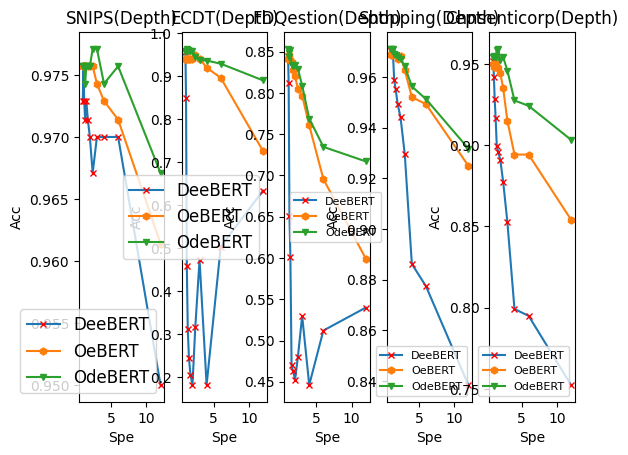

Generate this figure with matplotlib:
import numpy as np
import matplotlib.pyplot as plt
plt.rc('font',family='Times New Roman')
#plt.figure(dpi=200,figsize=(30,8))

'''
#shoping,layers  1-11
x = [1,2,3,4,5,6,7,8,9,10,11,12]
Dee_3=[0.9700,0.9705,0.9699,0.9688,0.9587,0.9550,0.9491,0.9440,0.9294,0.8862,0.8774,0.8385]
Our_3=[0.9689,0.9688,0.9688,0.969,0.9691,0.9686,0.9669,0.9683,0.9626,0.952,0.9492,0.9249]
LMCL_3=[0.9708,0.9709,0.9705,0.9710,0.9691,0.9688,0.9680,0.9671,0.9641,0.9562,0.9512,0.9317]
#UserIntent

x = [1,2,3,4,5,6,7,8,9,10,11,12]
Dee_1=[0.6342,0.5037,0.1814,0.4723,0.3163,0.1814,0.2054,0.2444,0.3118,0.4588,0.8486,0.9565]
Our_1=[0.7256,0.8966,0.9205,0.9415,0.9490,0.94,0.9415,0.9415,0.9415,0.9415,0.9415,0.9415]
#LMCL_1=[0.8981,0.9385,0.9385,0.9445,0.946,0.952,0.9475,0.9505,0.9535,0.949,0.952,0.9535]
LMCL_1=[0.9595,0.958,0.964,0.962,0.958,0.958,0.9595,0.946,0.9385,0.937,0.9295,0.8906]


#snips
Dee_2=[0.9500,0.97,0.97,0.97,0.9671,0.97,0.9714,0.9729,0.9714,0.9729,0.9757,0.9729]
Our_2=[0.9614,0.9714,0.9729,0.9743,0.9757,0.9757,0.9757,0.9757,0.9757,0.9757,0.9757,0.9757]
LMCL_2=[0.9671,0.9757,0.9743,0.9771,0.9771,0.9757,0.9757,0.9757,0.9743,0.9757,0.9757,0.9757]
#chnsenticorp

Dee_4=[0.7525,0.795,0.7992,0.8525,0.8775,0.8908,0.8958,0.8992,0.9167,0.9283,0.9417,0.9517]
Our_4=[0.8542,0.8942,0.8942,0.915,0.935,0.9442,0.9475,0.9483,0.9508,0.9483,0.9483,0.9500]
LMCL_4=[0.9033,0.9242,0.9275,0.9458,0.9542,0.9525,0.9592,0.9583,0.9542,0.9542,0.9550,0.9542]


#FDQ
Dee_5=[0.5399,0.5121,0.4462,0.5297,0.4805,0.4527,0.4629,0.4703,0.6011,0.6512,0.8126,0.8451]
Our_5=[0.5993,0.6957,0.7607,0.7968,0.8052,0.8200,0.8275,0.8377,0.8404,0.8432,0.8460,0.8414]
LMCL_5=[0.7171,0.7347,0.769,0.8089,0.8293,0.834,0.8321,0.834,0.8525,0.8488,0.8442,0.8534]

plt.subplot(132)
#plt.tight_layout()
plt.plot(x, Dee_1,marker='x', ms=5,mec='r', mfc='w',label='DeeBERT')
plt.plot(x, Our_1, marker='h', ms=5,label='OeBERT')
plt.plot(x, LMCL_1[::-1], marker='v', ms=5,label='OdeBERT')
title='ECDT(Depth)'
plt.title(title)
#plt.ylim(-5,350)
#plt.title('line chart')
plt.xlabel('Layers')
plt.xticks([1,2,3,4,5,6,7,8,9,10,11,12])
plt.ylabel('Accuracy')
plt.legend(fontsize=15)

plt.subplot(131)
#plt.tight_layout()
plt.plot(x, Dee_2,marker='x', ms=5,mec='r', mfc='w',label='DeeBERT')
plt.plot(x, Our_2, marker='h', ms=5,label='OeBERT')
plt.plot(x, LMCL_2, marker='v', ms=5,label='OdeBERT')
title='SNIPS(Depth)'
plt.title(title)
#plt.ylim(-5,350)
#plt.title('line chart')
plt.xlabel('Layers')
plt.xticks([1,2,3,4,5,6,7,8,9,10,11,12])
plt.ylabel('Accuracy')
plt.legend(fontsize=15)

plt.subplot(133)
#plt.tight_layout()
plt.plot(x, Dee_5,marker='x', ms=5,mec='r', mfc='w',label='DeeBERT')
plt.plot(x, Our_5, marker='h', ms=5,label='OeBERT')
plt.plot(x, LMCL_5, marker='v', ms=5,label='OdeBERT')
title='FDQuestion(Depth)'
plt.title(title)
#plt.ylim(-5,350)
#plt.title('line chart')
plt.xlabel('Layers')
plt.xticks([1,2,3,4,5,6,7,8,9,10,11,12])
plt.ylabel('Accuracy')
plt.legend(fontsize=8)

plt.subplot(224)
#plt.tight_layout()
plt.plot(x, Dee_4,marker='x', ms=5,mec='r', mfc='w',label='DeeBERT')
plt.plot(x, Our_4, marker='h', ms=5,label='OeBERT')
plt.plot(x, LMCL_4, marker='v', ms=5,label='OdeBERT')
title='Chnsenticorp(Dynamic Depth)'
plt.title(title)
#plt.ylim(-5,350)
#plt.title('line chart')
plt.xlabel('Layers')
plt.xticks([1,2,3,4,5,6,7,8,9,10,11,12])
plt.ylabel('Accuracy')
plt.legend(fontsize=8)

'''
x = [1,1.090,1.199,1.332,1.499,1.713,1.998,2.398,2.998,3.997,5.996,11.99]
#SNIPS
Dee_1=[0.9729,0.9757,0.9729,0.9714,0.9729,0.9714,0.9700,0.9671,0.97,0.9700,0.97,0.9500]
Our_1=[0.9757,0.9757,0.9757,0.9757,0.9757,0.9757,0.9757,0.9757,0.9743,0.9729,0.9714,0.9614]
#cnn_2=[0.9714,0.9714,0.97,0.9714,0.97,0.97,0.9729,0.9729,0.9729,0.9729,0.9743,0.9714]
LMCL_1=[0.9671,0.9757,0.9743,0.9771,0.9771,0.9757,0.9757,0.9757,0.9743,0.9757,0.9757,0.9757]
#UserIntent
Dee_2=[0.9565,0.8486,0.4588,0.3118,0.2444,0.2054,0.1814,0.3163,0.4723,0.1814,0.5037,0.6342]
Our_2=[0.9415,0.9415,0.9415,0.9415,0.9415,0.9415,0.94,0.9490,0.9415,0.9205,0.8966,0.7256]
LMCL_ECDT=[0.9595,0.958,0.964,0.962,0.958,0.958,0.9595,0.946,0.9385,0.937,0.9295,0.8906]
#cnn_1=[0.94,0.94,0.94,0.9415,0.9415,0.943,0.946,0.946,0.949,0.9415,0.94,0.925]
#LMCL_1=[0.8981,0.9385,0.9385,0.9445,0.946,0.952,0.9475,0.9505,0.9535,0.949,0.952,0.9535]
LMCL_2=LMCL_ECDT

#FDQusetion
Dee_3=[0.5399,0.5121,0.4462,0.5297,0.4805,0.4527,0.4629,0.4703,0.6011,0.6512,0.8126,0.8451]
Our_3=[0.5993,0.6957,0.7607,0.7968,0.8052,0.8200,0.8275,0.8377,0.8404,0.8432,0.8460,0.8414]
LMCL_3=[0.7171,0.7347,0.769,0.8089,0.8293,0.834,0.8321,0.834,0.8525,0.8488,0.8442,0.8534]

#shopping  acc+FLOPs
Dee_4=[0.9700 ,0.9705,0.9699,0.9688,0.9587,0.9550,0.9491,0.9440,0.9294,0.8862,0.8774,0.8385]
Our_4=[0.9689,0.9688,0.9688,0.969,0.9691,0.9686,0.9669,0.9683,0.9626,0.952,0.9492,0.9249]
#x2=[0.802,0.875,0.963,1.070,1.204,1.376,1.605,1.926,2.408,3.211,4.816,9.633]
LMCL_4=[0.9708,0.9709,0.9705,0.9710,0.9691,0.9688,0.9680,0.9671,0.9641,0.9562,0.9512,0.9317]

#chnsenticorp
Dee_5=[0.9517,0.9417,0.9283,0.9167,0.8992,0.8958,0.8908,0.8775,0.8525,0.7992,0.795,0.7525]
Our_5=[0.95,0.9483,0.9483,0.9508,0.9483,0.9475,0.9442,0.935,0.915,0.8942,0.8942,0.8542]
#LMCL_4=[0.9508,0.9508,0.9483,0.95,0.9492,0.9492,0.9467,0.9450,0.9333,0.9117,0.9067,0.8867]
LMCL_5=[0.9033,0.9242,0.9275,0.9458,0.9542,0.9525,0.9592,0.9583,0.9542,0.9542,0.9550,0.9542]


plt.subplot(151)
#plt.tight_layout()
plt.plot(x, Dee_1,marker='x', ms=5,mec='r', mfc='w',label='DeeBERT')
plt.plot(x, Our_1, marker='h', ms=5,label='OeBERT')
plt.plot(x, LMCL_1[::-1], marker='v', ms=5,label='OdeBERT')
title='SNIPS(Depth)'
plt.title(title)
#plt.ylim(-5,350)
#plt.title('line chart')
plt.xlabel('Spe')
#plt.xticks([1,2,3,4,5,6,7,8,9,10,11,12])
plt.ylabel('Acc')
plt.legend(fontsize=12)

plt.subplot(152)
#plt.tight_layout()
plt.plot(x, Dee_2,marker='x', ms=5,mec='r', mfc='w',label='DeeBERT')
plt.plot(x, Our_2, marker='h', ms=5,label='OeBERT')
plt.plot(x, LMCL_2, marker='v', ms=5,label='OdeBERT')
title='ECDT(Depth)'
plt.title(title)
#plt.ylim(-5,350)
#plt.title('line chart')
plt.xlabel('Spe')
#plt.xticks([1,2,3,4,5,6,7,8,9,10,11,12])
plt.ylabel('Acc')
plt.legend(fontsize=12)

plt.subplot(153)
#plt.tight_layout()
plt.plot(x, Dee_3[::-1],marker='x', ms=5,mec='r', mfc='w',label='DeeBERT')
plt.plot(x, Our_3[::-1], marker='h', ms=5,label='OeBERT')
plt.plot(x, LMCL_3[::-1], marker='v', ms=5,label='OdeBERT')
title='FDQestion(Depth)'
plt.title(title)
#plt.ylim(-5,350)
#plt.title('line chart')
plt.xlabel('Spe')
#plt.xticks([1,2,3,4,5,6,7,8,9,10,11,12])
plt.ylabel('Acc')
plt.legend(fontsize=8)

plt.subplot(154)
#plt.tight_layout()
plt.plot(x, Dee_4,marker='x', ms=5,mec='r', mfc='w',label='DeeBERT')
plt.plot(x, Our_4, marker='h', ms=5,label='OeBERT')
plt.plot(x, LMCL_4, marker='v', ms=5,label='OdeBERT')
title='Shopping(Depth)'
plt.title(title)
#plt.ylim(-5,350)
#plt.title('line chart')
plt.xlabel('Spe')
#plt.xticks([1,2,3,4,5,6,7,8,9,10,11,12])
plt.ylabel('Acc')
plt.legend(fontsize=8)

plt.subplot(155)
#plt.tight_layout()
plt.plot(x, Dee_5,marker='x', ms=5,mec='r', mfc='w',label='DeeBERT')
plt.plot(x, Our_5, marker='h', ms=5,label='OeBERT')
plt.plot(x, LMCL_5[::-1], marker='v', ms=5,label='OdeBERT')
title='Chnsenticorp(Depth)'
plt.title(title)
#plt.ylim(-5,350)
#plt.title('line chart')
plt.xlabel('Spe')
#plt.xticks([1,2,3,4,5,6,7,8,9,10,11,12])
plt.ylabel('Acc')
plt.legend(fontsize=8)

'''
Dee_ACC_1=[0.9565,0.9535,0.943,0.937,0.9175,0.8771,0.8186,0.7136,0.6387]
Our_ACC_1=[0.9385,0.94,0.9295,0.91,0.8906,0.8606,0.8336,0.7706,0.7316]
cnn_ACC_1=[0.9415,0.9445,0.9385,0.934,0.934,0.934,0.928,0.925,0.925]
Dee_FLOPS_1=[1.117,1.173,1.231,1.326,1.467,1.743,2.423,4.607,11.04]
Our_FLOPS_1=[3.446,4.412,5.329,6.205,7.174,8.289,9.366,10.98,11.86]
cnn_FLOPS_1=[3.650,4.889,6.148,7.195,8.102,8.729,9.049,9.421,9.632]
#SNIPS
Dee_ACC_2=[0.9729,0.9714,0.9657,0.9586,0.9557,0.9529,0.9514,0.9500,0.9500]
Our_ACC_2=[0.9757,0.9729,0.97,0.9629,0.9614,0.9614,0.96,0.9614,0.9614]
cnn_ACC_2=[0.9714,0.9714,0.9714,0.9714,0.9729,0.9729,0.9714,0.9714,0.9714]
Dee_FLOPS_2=[8.262,9.317,10.46,11.35,11.57,11.82,11.94,11.99,11.99]
Our_FLOPS_2=[8.575,9.660,10.88,11.42,11.75,11.82,11.94,11.99,11.99]
cnn_FLOPS_2=[6.756,7.697,8.428,9.137,9.444,9.524,9.591,9.605,9.619]
#shopping
Dee_ACC_3=[0.9703,0.9703,0.9688,0.968,0.9626,0.9557,0.9446,0.9292,0.9046]
Our_ACC_3=[0.9688,0.9669,0.965,0.9628,0.9593,0.956,0.9532,0.9491,0.943]
cnn_ACC_3=[0.9685,0.9688,0.9687,0.9684,0.9673,0.9655,0.9646,0.9628,0.9590]
Dee_FLOPS_3=[1.725,2.078,2.424,2.821,3.308,3.933,4.744,5.886,7.687]
Our_FLOPS_3=[4.419,5.507,6.397,7.179,7.857,8.562,9.245,9.938,10.74]
cnn_FLOPS_3=[2.847,3.644,4.340,4.974,5.607,6.238,6.865,7.619,8.456]
#chnsenticorp
Dee_ACC_4=[0.9517,0.9508,0.9492,0.9467,0.9400,0.9325,0.925,0.8983,0.8592]
Our_ACC_4=[0.9517,0.9483,0.9475,0.9425,0.935,0.9292,0.9208,0.91,0.8975]
cnn_ACC_4=[0.9508,0.9571,0.9508,0.9483,0.9458,0.9417,0.9317,0.9258,0.915]
Dee_FLOPS_4=[1.154,1.274,1.391,1.535,1.733,2.030,2.404,3.142,4.834]
Our_FLOPS_4=[2.264,2.936,3.619,4.270,4.971,5.826,6.827,7.885,9.266]
cnn_FLOPS_4=[1.856,2.378,2.857,3.366,3.926,4.579,5.278,6.279,7.358]

#plt.figure(figsize=(8,8))
plt.subplot(221)
plt.tight_layout()
plt.plot(Dee_FLOPS_1, Dee_ACC_1,marker='x', ms=5,mec='r', mfc='w',label='DeeBERT')
plt.plot(Our_FLOPS_1, Our_ACC_1, marker='h', ms=5,label='Our')
#plt.plot(x2, cnn_1, marker='v', ms=5,label='Our+cnn')
title='ECDT(S)'
plt.title(title)
#plt.ylim(-5,350)
#plt.title('line chart')
plt.xlabel('speedup(X)')
#plt.xticks([1,2,3,4,5,6,7,8,9,10,11])
plt.ylabel('Accuracy')
plt.legend(fontsize=7)

plt.subplot(222)
plt.tight_layout()
plt.plot(Dee_FLOPS_2, Dee_ACC_2,marker='x', ms=5,mec='r', mfc='w',label='DeeBERT')
plt.plot(Our_FLOPS_2, Our_ACC_2, marker='h', ms=5,label='Our')
#plt.plot(x2, cnn_2[::-1], marker='v', ms=5,label='Our+cnn')
title='SNIPS(S)'
plt.title(title)
#plt.ylim(-5,350)
#plt.title('line chart')
plt.xlabel('speedup(X)')
#plt.xticks([1,2,3,4,5,6,7,8,9,10,11])
plt.ylabel('Accuracy')
plt.legend(fontsize=7)

plt.subplot(223)
plt.tight_layout()
plt.plot(Dee_FLOPS_3, Dee_ACC_3,marker='x', ms=5,mec='r', mfc='w',label='DeeBERT')
plt.plot(Our_FLOPS_3, Our_ACC_3, marker='h', ms=5,label='Our')
#plt.plot(x2, cnn_3, marker='v', ms=5,label='Our+cnn')
title='shopping(S)'
plt.title(title)
#plt.ylim(-5,350)
#plt.title('line chart')
plt.xlabel('speedup(X)')
#plt.xticks([1,2,3,4,5,6,7,8,9,10,11])
plt.ylabel('Accuracy')
plt.legend(fontsize=7)

plt.subplot(224)
plt.tight_layout()
plt.plot(Dee_FLOPS_4, Dee_ACC_4,marker='x', ms=5,mec='r', mfc='w',label='DeeBERT')
plt.plot(Our_FLOPS_4, Our_ACC_4, marker='h', ms=5,label='Our')
#plt.plot(x2, cnn_4, marker='v', ms=5,label='Our+cnn')
title='chnsenticorp(S)'
plt.title(title)
#plt.ylim(-5,350)
#plt.title('line chart')
plt.xlabel('speedup(X)')
#plt.xticks([1,2,3,4,5,6,7,8,9,10,11])
plt.ylabel('Accuracy')
plt.legend(fontsize=7)


#plt.figure(figsize=(8,8))
plt.subplot(221)
plt.tight_layout()
plt.plot(x1, Dee_1,marker='x', ms=5,mec='r', mfc='w',label='DeeBERT')
plt.plot(x1, Our_1, marker='h', ms=5,label='Our')
#plt.plot(x2, cnn_1, marker='v', ms=5,label='Our+cnn')
title='ECDT(Layers)'
plt.title(title)
#plt.ylim(-5,350)
#plt.title('line chart')
plt.xlabel('speedup(X)')
#plt.xticks([1,2,3,4,5,6,7,8,9,10,11])
plt.ylabel('Accuracy')
plt.legend(fontsize=7)

plt.subplot(222)
plt.tight_layout()
plt.plot(x1, Dee_2,marker='x', ms=5,mec='r', mfc='w',label='DeeBERT')
plt.plot(x1, Our_2, marker='h', ms=5,label='Our')
#plt.plot(x2, cnn_2[::-1], marker='v', ms=5,label='Our+cnn')
title='SNIPS(Layers)'
plt.title(title)
#plt.ylim(-5,350)
#plt.title('line chart')
plt.xlabel('speedup(X)')
#plt.xticks([1,2,3,4,5,6,7,8,9,10,11])
plt.ylabel('Accuracy')
plt.legend(fontsize=7)

plt.subplot(223)
plt.tight_layout()
plt.plot(x1, Dee_3,marker='x', ms=5,mec='r', mfc='w',label='DeeBERT')
plt.plot(x1, Our_3, marker='h', ms=5,label='Our')
#plt.plot(x2, cnn_3, marker='v', ms=5,label='Our+cnn')
title='shopping(Layers)'
plt.title(title)
#plt.ylim(-5,350)
#plt.title('line chart')
plt.xlabel('speedup(X)')
#plt.xticks([1,2,3,4,5,6,7,8,9,10,11])
plt.ylabel('Accuracy')
plt.legend(fontsize=7)

plt.subplot(224)
plt.tight_layout()
plt.plot(x1, Dee_4,marker='x', ms=5,mec='r', mfc='w',label='DeeBERT')
plt.plot(x1, Our_4, marker='h', ms=5,label='Our')
#plt.plot(x2, cnn_4, marker='v', ms=5,label='Our+cnn')
title='chnsenticorp(Layers)'
plt.title(title)
#plt.ylim(-5,350)
#plt.title('line chart')
plt.xlabel('speedup(X)')
#plt.xticks([1,2,3,4,5,6,7,8,9,10,11])
plt.ylabel('Accuracy')
plt.legend(fontsize=7)

#shoping,layers  1-11
x1 = [1,2,3,4,5,6,7,8,9,10,11,12]
x2= [1,1.090,1.199,1.332,1.499,1.713,1.998,2.398,2.998,3.997,5.996,11.99]
Dee_3=[0.9700,0.9705,0.9699,0.9688,0.9587,0.9550,0.9491,0.9440,0.9294,0.8862,0.8774,0.8385]
Our_3=[0.9689,0.9688,0.9688,0.969,0.9691,0.9686,0.9669,0.9683,0.9626,0.952,0.9492,0.9249]
LMCL_3=[0.9708,0.9709,0.9705,0.9710,0.9691,0.9688,0.9680,0.9671,0.9641,0.9562,0.9512,0.9317]
#UserIntent


Dee_1=[0.6342,0.5037,0.1814,0.4723,0.3163,0.1814,0.2054,0.2444,0.3118,0.4588,0.8486,0.9565]
Our_1=[0.7256,0.8966,0.9205,0.9415,0.9490,0.94,0.9415,0.9415,0.9415,0.9415,0.9415,0.9415]
#LMCL_1=[0.8981,0.9385,0.9385,0.9445,0.946,0.952,0.9475,0.9505,0.9535,0.949,0.952,0.9535]
LMCL_1=[0.9595,0.958,0.964,0.962,0.958,0.958,0.9595,0.946,0.9385,0.937,0.9295,0.8906]


#snips
Dee_2=[0.9500,0.97,0.97,0.97,0.9671,0.97,0.9714,0.9729,0.9714,0.9729,0.9757,0.9729]
Our_2=[0.9614,0.9714,0.9729,0.9743,0.9757,0.9757,0.9757,0.9757,0.9757,0.9757,0.9757,0.9757]
LMCL_2=[0.9671,0.9757,0.9743,0.9771,0.9771,0.9757,0.9757,0.9757,0.9743,0.9757,0.9757,0.9757]
#chnsenticorp

Dee_4=[0.7525,0.795,0.7992,0.8525,0.8775,0.8908,0.8958,0.8992,0.9167,0.9283,0.9417,0.9517]
Our_4=[0.8542,0.8942,0.8942,0.915,0.935,0.9442,0.9475,0.9483,0.9508,0.9483,0.9483,0.9500]
LMCL_4=[0.9033,0.9242,0.9275,0.9458,0.9542,0.9525,0.9592,0.9583,0.9542,0.9542,0.9550,0.9542]


#FDQ
Dee_5=[0.5399,0.5121,0.4462,0.5297,0.4805,0.4527,0.4629,0.4703,0.6011,0.6512,0.8126,0.8451]
Our_5=[0.5993,0.6957,0.7607,0.7968,0.8052,0.8200,0.8275,0.8377,0.8404,0.8432,0.8460,0.8414]
LMCL_5=[0.6957,0.7384,0.7616,0.7922,0.8247,0.8423,0.8404,0.8442,0.8460,0.8479,0.8506,0.8488]

plt.subplot(521)
plt.tight_layout()
plt.plot(x1, Dee_1,marker='x', ms=5,mec='r', mfc='w',label='DeeBERT')
plt.plot(x1, Our_1, marker='h', ms=5,label='OeBERT')
plt.plot(x1, LMCL_1[::-1], marker='v', ms=5,label='OdeBERT')
title='ECDT(Scalable Depth)'
plt.title(title)
#plt.ylim(-5,350)
#plt.title('line chart')
plt.xlabel('Layers')
plt.xticks([1,2,3,4,5,6,7,8,9,10,11,12])
plt.ylabel('Accuracy')
#plt.legend(fontsize=8)

plt.subplot(523)
plt.tight_layout()
plt.plot(x1, Dee_2,marker='x', ms=5,mec='r', mfc='w',label='DeeBERT')
plt.plot(x1, Our_2, marker='h', ms=5,label='OeBERT')
plt.plot(x1, LMCL_2, marker='v', ms=5,label='OdeBERT')
title='SNIPS(Scalable Depth)'
plt.title(title)
#plt.ylim(-5,350)
#plt.title('line chart')
plt.xlabel('Layers')
plt.xticks([1,2,3,4,5,6,7,8,9,10,11,12])
plt.ylabel('Accuracy')
#plt.legend(fontsize=8)

plt.subplot(525)
plt.tight_layout()
plt.plot(x1, Dee_3[::-1],marker='x', ms=5,mec='r', mfc='w',label='DeeBERT')
plt.plot(x1, Our_3[::-1], marker='h', ms=5,label='OeBERT')
plt.plot(x1, LMCL_3[::-1], marker='v', ms=5,label='OdeBERT')
title='shopping(Scalable Depth)'
plt.title(title)
#plt.ylim(-5,350)
#plt.title('line chart')
plt.xlabel('Layers')
plt.xticks([1,2,3,4,5,6,7,8,9,10,11,12])
plt.ylabel('Accuracy')
#plt.legend(fontsize=8)

plt.subplot(527)
plt.tight_layout()
plt.plot(x1, Dee_4,marker='x', ms=5,mec='r', mfc='w',label='DeeBERT')
plt.plot(x1, Our_4, marker='h', ms=5,label='OeBERT')
plt.plot(x1, LMCL_4, marker='v', ms=5,label='OdeBERT')
title='chnsenticorp(Scalable Depth)'
plt.title(title)
#plt.ylim(-5,350)
#plt.title('line chart')
plt.xlabel('Layers')
plt.xticks([1,2,3,4,5,6,7,8,9,10,11,12])
plt.ylabel('Accuracy')
#plt.legend(fontsize=8)

plt.subplot(529)
plt.tight_layout()
plt.plot(x1, Dee_5,marker='x', ms=5,mec='r', mfc='w',label='DeeBERT')
plt.plot(x1, Our_5, marker='h', ms=5,label='OeBERT')
plt.plot(x1, LMCL_5, marker='v', ms=5,label='OdeBERT')
title='FDQuestion(Scalable Depth)'
plt.title(title)
#plt.ylim(-5,350)
#plt.title('line chart')
plt.xlabel('Layers')
plt.xticks([1,2,3,4,5,6,7,8,9,10,11,12])
plt.ylabel('Accuracy')
#plt.legend(fontsize=8)

plt.subplot(522)
plt.tight_layout()
plt.plot(x2, Dee_1[::-1],marker='x', ms=5,mec='r', mfc='w',label='DeeBERT')
plt.plot(x2, Our_1[::-1], marker='h', ms=5,label='OeBERT')
plt.plot(x2, LMCL_1, marker='v', ms=5,label='OdeBERT')
title='ECDT(Scalable Depth)'
plt.title(title)
#plt.ylim(-5,350)
#plt.title('line chart')
plt.xlabel('Speedup')
#plt.xticks([1,2,3,4,5,6,7,8,9,10,11,12])
plt.ylabel('Accuracy')
#plt.legend(fontsize=8)

plt.subplot(524)
plt.tight_layout()
plt.plot(x2, Dee_2[::-1],marker='x', ms=5,mec='r', mfc='w',label='DeeBERT')
plt.plot(x2, Our_2[::-1], marker='h', ms=5,label='OeBERT')
plt.plot(x2, LMCL_2, marker='v', ms=5,label='OdeBERT')
title='SNIPS(Scalable Depth)'
plt.title(title)
#plt.ylim(-5,350)
#plt.title('line chart')
plt.xlabel('Speedup')
#plt.xticks([1,2,3,4,5,6,7,8,9,10,11,12])
plt.ylabel('Accuracy')
#plt.legend(fontsize=8)

plt.subplot(526)
plt.tight_layout()
plt.plot(x2, Dee_3[::-1],marker='x', ms=5,mec='r', mfc='w',label='DeeBERT')
plt.plot(x2, Our_3[::-1], marker='h', ms=5,label='OeBERT')
plt.plot(x2, LMCL_3[::-1], marker='v', ms=5,label='OdeBERT')
title='shopping(Scalable Depth)'
plt.title(title)
#plt.ylim(-5,350)
#plt.title('line chart')
plt.xlabel('Speedup')
#plt.xticks([1,2,3,4,5,6,7,8,9,10,11,12])
plt.ylabel('Accuracy')
#plt.legend(fontsize=8)

plt.subplot(528)
plt.tight_layout()
plt.plot(x2, Dee_4[::-1],marker='x', ms=5,mec='r', mfc='w',label='DeeBERT')
plt.plot(x2, Our_4[::-1], marker='h', ms=5,label='OeBERT')
plt.plot(x2, LMCL_4, marker='v', ms=5,label='OdeBERT')
title='chnsenticorp(Scalable Depth)'
plt.title(title)
#plt.ylim(-5,350)
#plt.title('line chart')
plt.xlabel('Speedup')
#plt.xticks([1,2,3,4,5,6,7,8,9,10,11,12])
plt.ylabel('Accuracy')
#plt.legend(fontsize=8)

plt.subplot(5,2,10)
plt.tight_layout()
plt.plot(x2, Dee_5[::-1],marker='x', ms=5,mec='r', mfc='w',label='DeeBERT')
plt.plot(x2, Our_5[::-1], marker='h', ms=5,label='OeBERT')
plt.plot(x2, LMCL_5[::-1], marker='v', ms=5,label='OdeBERT')
title='FDQuestion(Scalable Depth)'
plt.title(title)
#plt.ylim(-5,350)
#plt.title('line chart')
plt.xlabel('Speedup')
#plt.xticks([1,2,3,4,5,6,7,8,9,10,11,12])
plt.ylabel('Accuracy')
#plt.legend(fontsize=8)
'''


#plt.savefig("./ACC+FLOPs.png")
plt.show()


